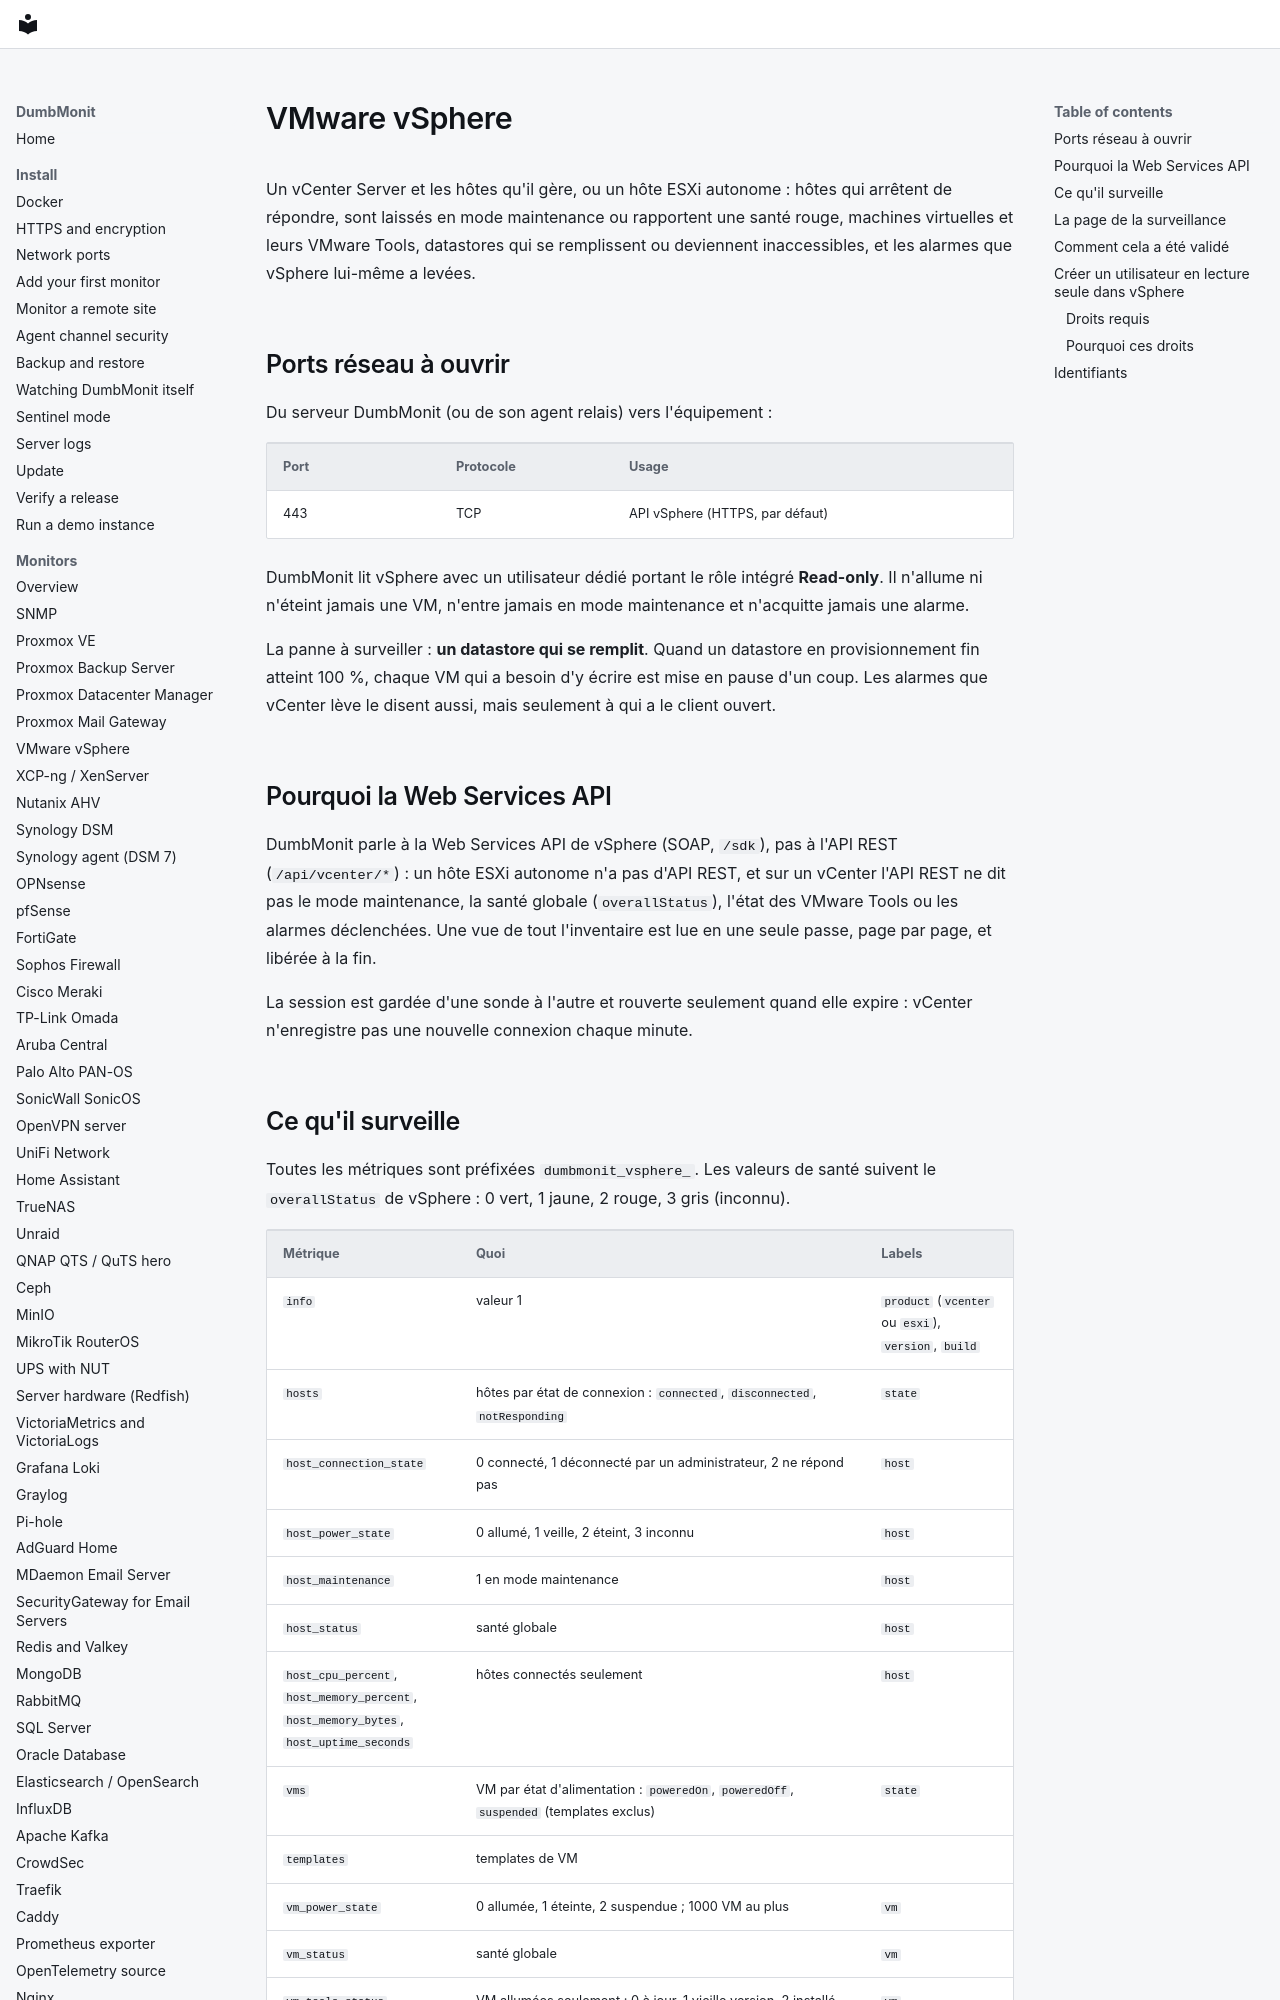

repository: laupernoe/dumbmonit · page: devices/vsphere.fr/index.html · generator: mkdocs

# VMware vSphere

Un vCenter Server et les hôtes qu'il gère, ou un hôte ESXi autonome : hôtes
qui arrêtent de répondre, sont laissés en mode maintenance ou rapportent une
santé rouge, machines virtuelles et leurs VMware Tools, datastores qui se
remplissent ou deviennent inaccessibles, et les alarmes que vSphere lui-même
a levées.

## Ports réseau à ouvrir

Du serveur DumbMonit (ou de son agent relais) vers l'équipement :

| Port | Protocole | Usage |
|---|---|---|
| 443 | TCP | API vSphere (HTTPS, par défaut) |

DumbMonit lit vSphere avec un utilisateur dédié portant le rôle intégré
**Read-only**. Il n'allume ni n'éteint jamais une VM, n'entre jamais en mode
maintenance et n'acquitte jamais une alarme.

La panne à surveiller : **un datastore qui se remplit**. Quand un datastore
en provisionnement fin atteint 100 %, chaque VM qui a besoin d'y écrire est
mise en pause d'un coup. Les alarmes que vCenter lève le disent aussi, mais
seulement à qui a le client ouvert.

## Pourquoi la Web Services API

DumbMonit parle à la Web Services API de vSphere (SOAP, `/sdk`), pas à l'API
REST (`/api/vcenter/*`) : un hôte ESXi autonome n'a pas d'API REST, et sur un
vCenter l'API REST ne dit pas le mode maintenance, la santé globale
(`overallStatus`), l'état des VMware Tools ou les alarmes déclenchées. Une vue
de tout l'inventaire est lue en une seule passe, page par page, et libérée à
la fin.

La session est gardée d'une sonde à l'autre et rouverte seulement quand elle
expire : vCenter n'enregistre pas une nouvelle connexion chaque minute.
